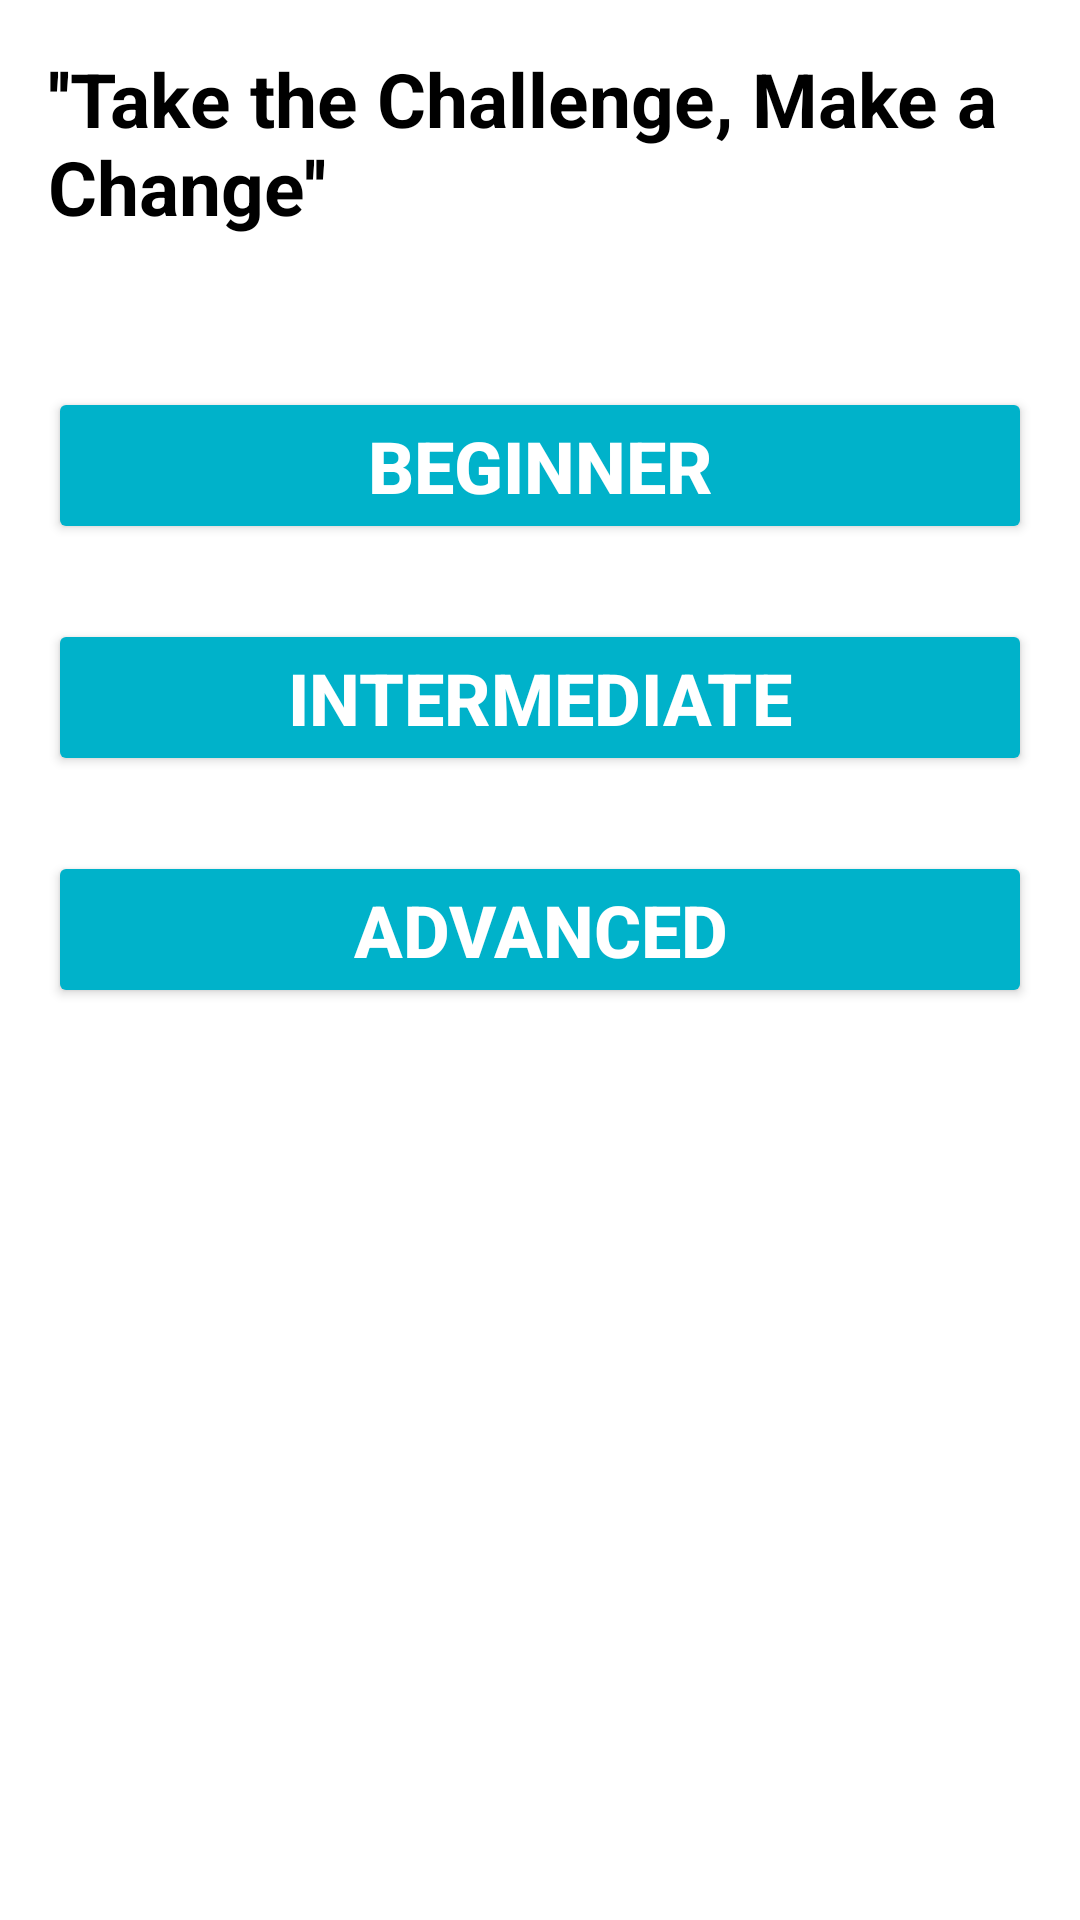

Android layout source for this screen:
<!-- AndroidManifest.xml: application theme Theme.PledgePlanet -->
<!-- res/layout/activity_dashboard.xml -->
<?xml version="1.0" encoding="utf-8"?>
<LinearLayout xmlns:android="http://schemas.android.com/apk/res/android"
    xmlns:app="http://schemas.android.com/apk/res-auto"
    android:layout_width="match_parent"
    android:layout_height="match_parent"
    android:orientation="vertical"
    android:background="@color/white"
    android:padding="16dp">

    <TextView
        android:layout_width="match_parent"
        android:layout_height="wrap_content"
        android:text="''Take the Challenge, Make a Change''"
        android:textSize="25dp"
        android:textStyle="bold"
        android:textColor="@color/black"/>

    <Button
        android:id="@+id/btn_beginner"
        android:layout_width="match_parent"
        android:layout_height="wrap_content"
        android:text="Beginner"
        android:textColor="@color/white"
        android:textSize="24sp"
        android:layout_marginTop="50dp"
        android:backgroundTint="#00b2ca"
        android:textStyle="bold" />

    <Button
        android:id="@+id/btn_intermediate"
        android:layout_width="match_parent"
        android:layout_height="wrap_content"
        android:text="Intermediate"
        android:layout_marginTop="25dp"
        android:textColor="@color/white"
        android:textSize="24sp"
        android:backgroundTint="#00b2ca"
        android:textStyle="bold" />

    <Button
        android:id="@+id/btn_advanced"
        android:layout_width="match_parent"
        android:layout_height="wrap_content"
        android:text="Advanced"
        android:layout_marginTop="25dp"
        android:textColor="@color/white"
        android:textSize="24sp"
        android:backgroundTint="#00b2ca"
        android:textStyle="bold" />

</LinearLayout>
<!-- resources referenced by this layout -->
<resources>
  <color name="black">#FF000000</color>
  <color name="white">#FFFFFFFF</color>
  <style name="Theme.PledgePlanet" parent="Base.Theme.PledgePlanet" />
  <style name="Base.Theme.PledgePlanet" parent="Theme.Material3.DayNight.NoActionBar">
          
          
      </style>
</resources>
